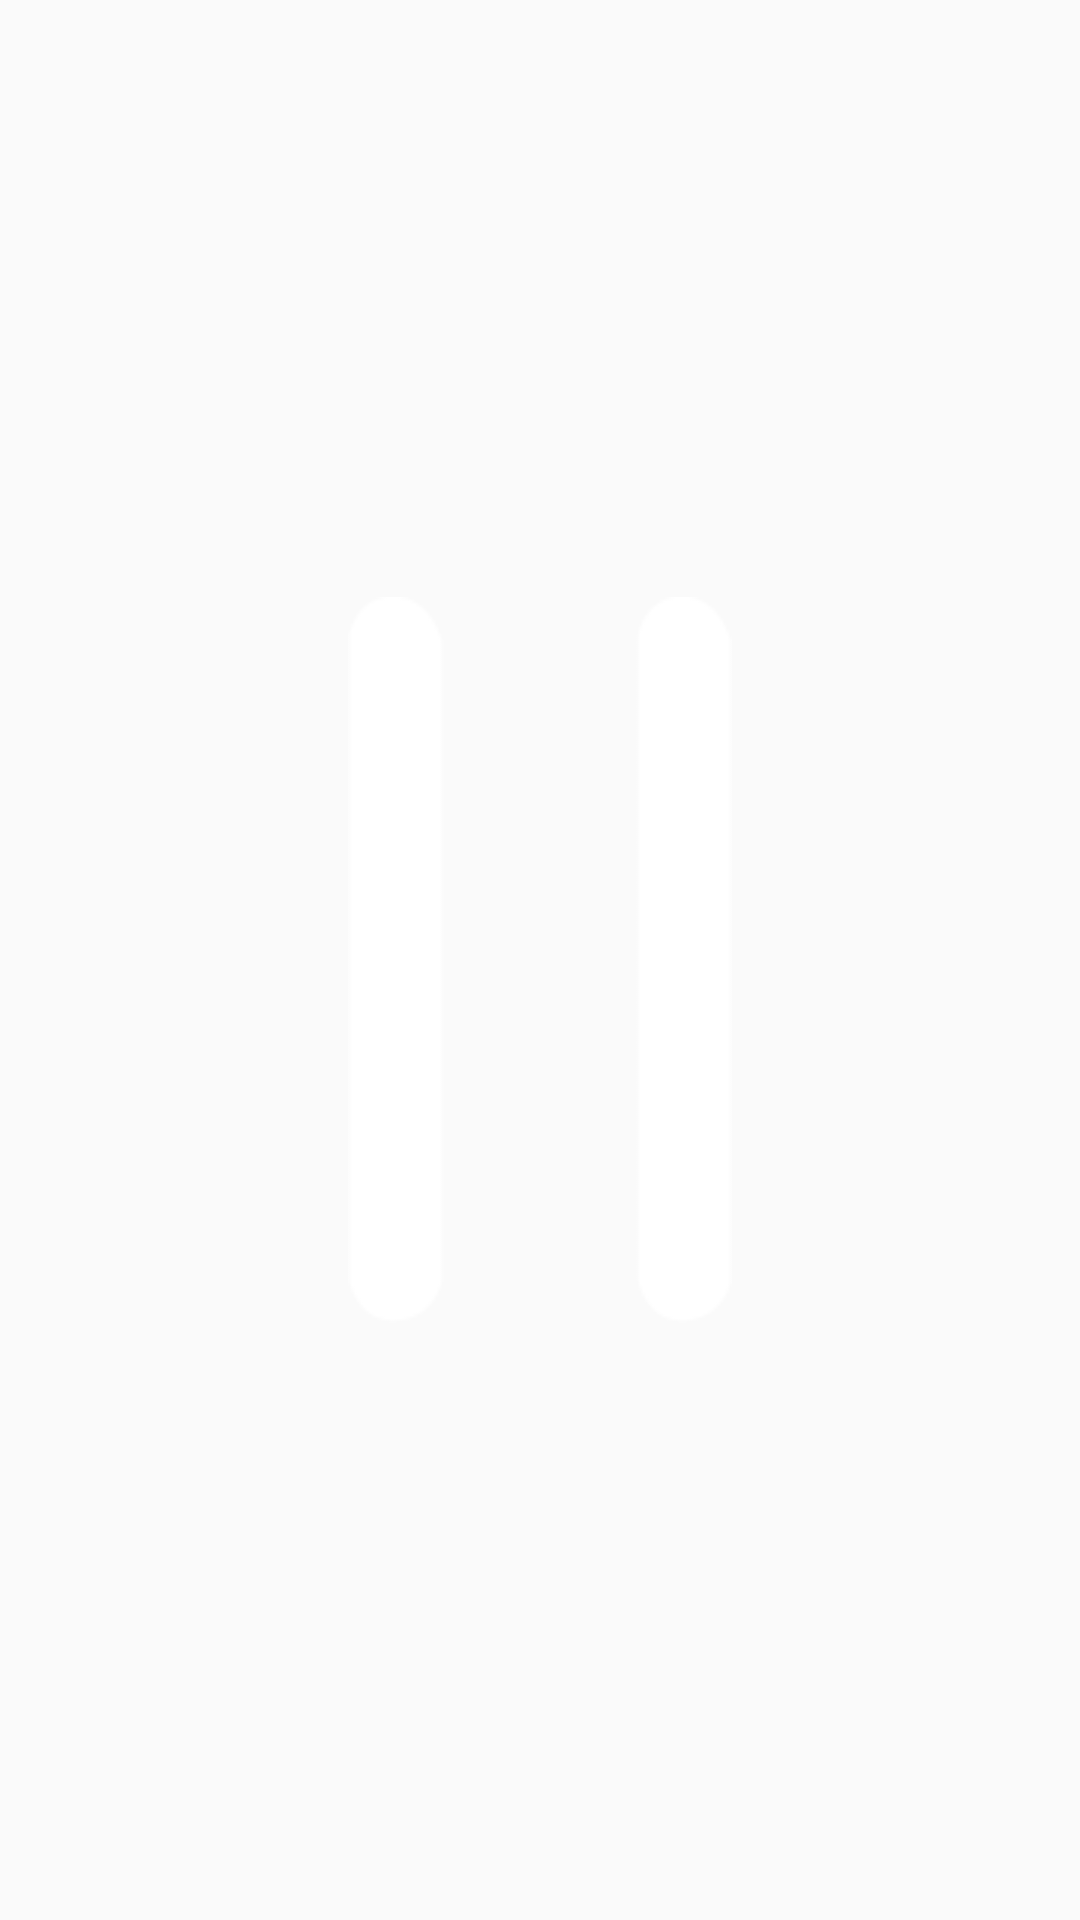

Write the Android layout XML for this screen, with the resource values it uses.
<!-- AndroidManifest.xml: application theme AppTheme -->
<!-- res/layout/layout_dialog_pause.xml -->
<?xml version="1.0" encoding="utf-8"?>
<android.support.constraint.ConstraintLayout
    xmlns:android="http://schemas.android.com/apk/res/android" android:layout_width="match_parent"
    android:layout_height="match_parent">

    <LinearLayout
        android:layout_width="match_parent"
        android:layout_height="match_parent"
        android:gravity="center"
        android:orientation="vertical"
        >

        <ImageButton
            android:layout_width="wrap_content"
            android:layout_height="wrap_content"
            android:src="@mipmap/pause2"
            android:background="@null"
            android:id="@+id/ib_pause"
            />

    </LinearLayout>



</android.support.constraint.ConstraintLayout>
<!-- resources referenced by this layout -->
<resources>
  <!-- mipmap pause2: png bitmap (mipmap-mdpi, 1345 bytes) -->
  <style name="AppTheme" parent="Theme.AppCompat.Light.DarkActionBar">
          
          <item name="colorPrimary">@color/colorPrimary</item>
          <item name="colorPrimaryDark">@color/colorPrimaryDark</item>
          <item name="colorAccent">@color/colorAccent</item>
      </style>
  <color name="colorPrimary">#3F51B5</color>
  <color name="colorPrimaryDark">#303F9F</color>
  <color name="colorAccent">#FF4081</color>
</resources>
